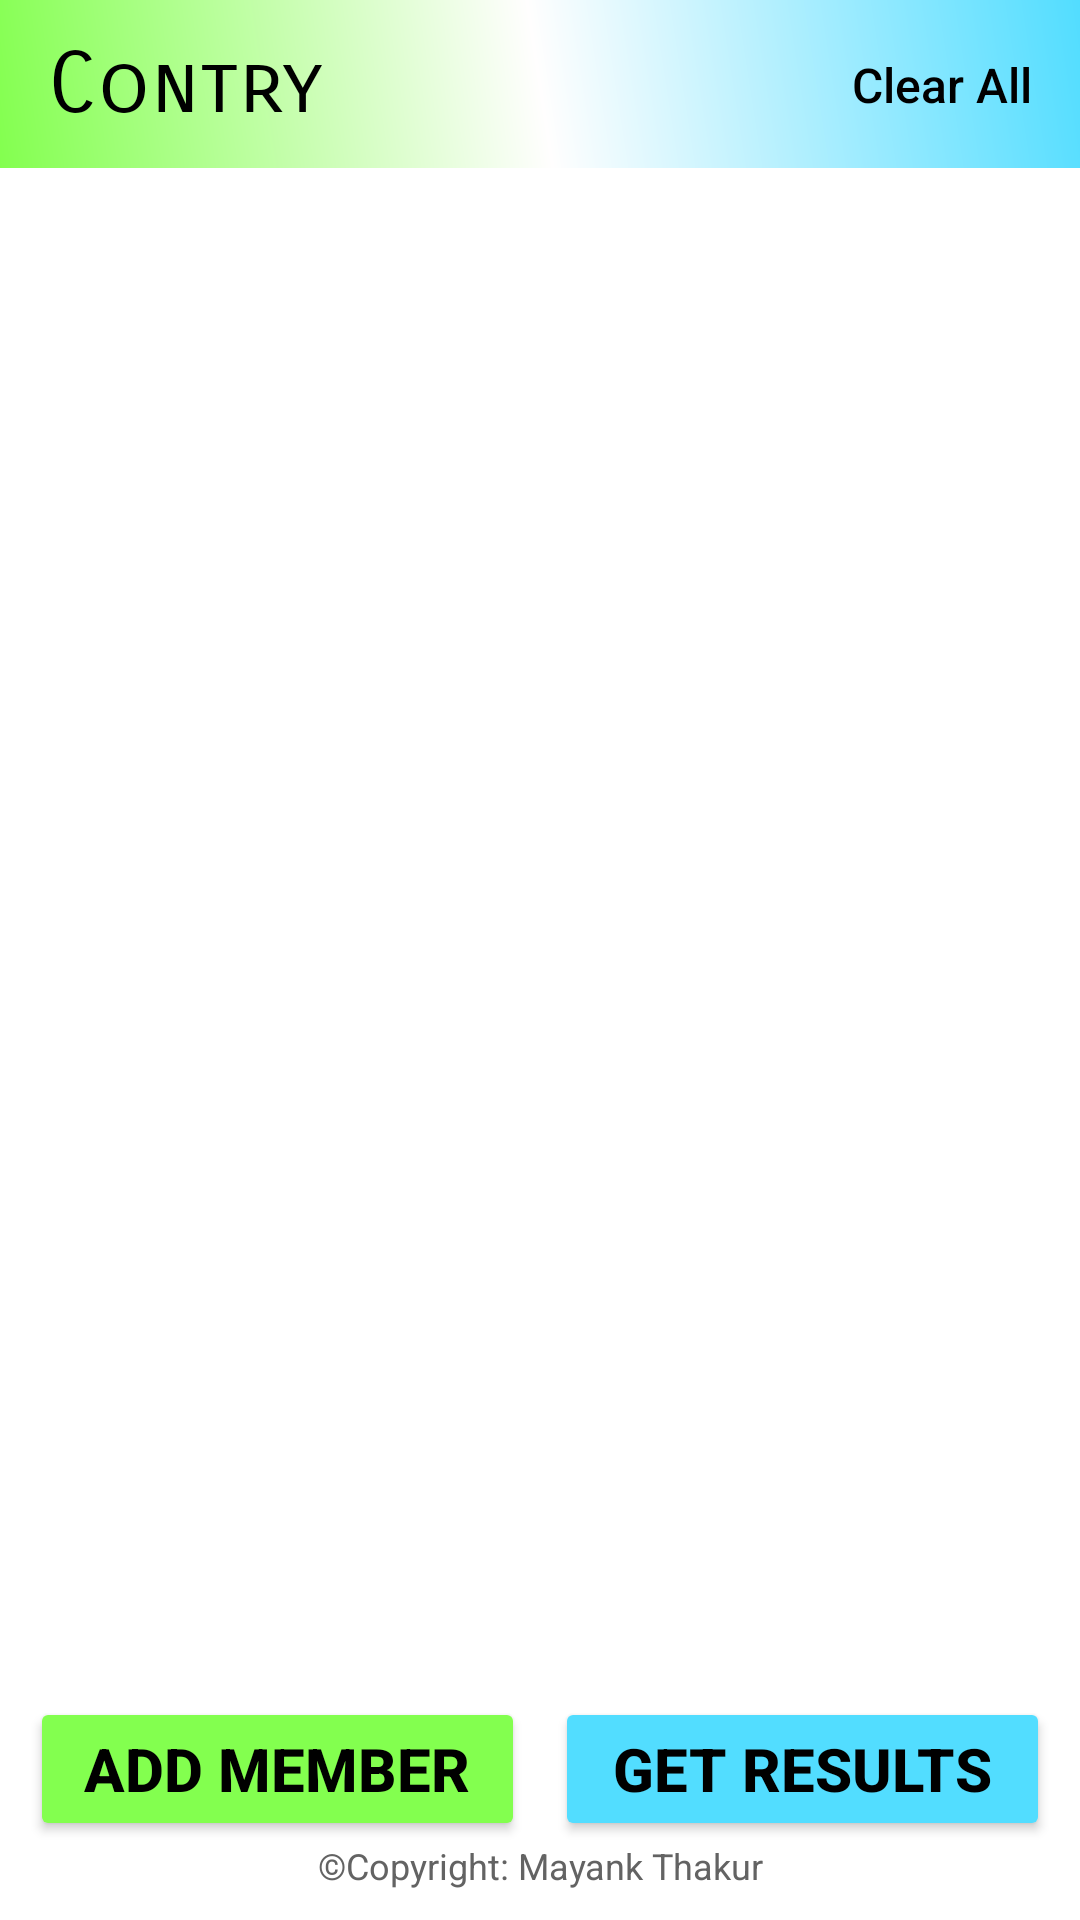

Produce the Android XML layout that renders to this screen, including the resource entries it uses.
<!-- AndroidManifest.xml: application theme Theme.AppCompat.NoActionBar -->
<!-- res/layout/activity_main.xml -->
<?xml version="1.0" encoding="utf-8"?>
<RelativeLayout xmlns:android="http://schemas.android.com/apk/res/android"
    xmlns:app="http://schemas.android.com/apk/res-auto"
    xmlns:tools="http://schemas.android.com/tools"
    android:layout_width="match_parent"
    android:background="@color/white"
    android:layout_height="match_parent"
    tools:context=".MainActivity">

    <com.google.android.material.appbar.AppBarLayout
        android:id="@+id/toobar"
        android:layout_width="match_parent"
        android:layout_height="wrap_content">

        <androidx.constraintlayout.widget.ConstraintLayout
            android:layout_width="match_parent"
            android:layout_height="wrap_content">

            <androidx.appcompat.widget.Toolbar

                android:id="@+id/toolbar2"
                android:layout_width="match_parent"
                android:layout_height="match_parent"
                android:background="@drawable/toolbg"
                android:minHeight="?attr/actionBarSize"
                app:layout_constraintEnd_toEndOf="parent"
                app:layout_constraintStart_toStartOf="parent"
                app:layout_constraintTop_toTopOf="parent" />

            <TextView
                android:id="@+id/textView"
                android:layout_width="wrap_content"
                android:layout_height="match_parent"
                android:fontFamily="sans-serif-smallcaps"
                android:text="Contry"
                android:layout_marginLeft="16dp"
                android:drawableStart="@drawable/logo"
                android:drawablePadding="10dp"
                android:textColor="@color/black"
                android:textSize="28dp"
                app:layout_constraintBottom_toBottomOf="parent"
                app:layout_constraintStart_toStartOf="parent"
                app:layout_constraintTop_toTopOf="@id/toolbar2" />

            <TextView
                android:id="@+id/clear"
                android:layout_width="wrap_content"
                android:layout_height="match_parent"
                android:fontFamily="sans-serif-medium"
                android:text="Clear All"
                android:textColor="@color/black"
                android:textSize="16dp"
                android:layout_marginRight="16dp"
                app:layout_constraintBottom_toBottomOf="parent"
                app:layout_constraintEnd_toEndOf="@+id/toolbar2"
                app:layout_constraintTop_toTopOf="parent" />
        </androidx.constraintlayout.widget.ConstraintLayout>


    </com.google.android.material.appbar.AppBarLayout>

    <androidx.recyclerview.widget.RecyclerView
        android:id="@+id/recycler"
        android:layout_width="match_parent"
        android:layout_height="match_parent"
        android:layout_above="@id/func"
        android:layout_below="@+id/toobar"
        android:layout_marginTop="10dp" />

    <LinearLayout
        android:id="@+id/func"
        android:layout_width="match_parent"
        android:layout_height="wrap_content"
        android:layout_above="@id/copyright"
        android:layout_marginStart="10dp"
        android:layout_marginEnd="10dp"
        android:orientation="horizontal">

        <Button
            android:id="@+id/addMember"
            android:layout_width="match_parent"
            android:layout_height="wrap_content"
            android:layout_marginRight="5dp"
            android:layout_weight="1"
            android:backgroundTint="#83FF4F"
            android:text="ADD MEMBER"
            android:textAlignment="center"
            android:textColor="@color/black"
            android:textSize="20dp"
            android:textStyle="bold" />

        <Button
            android:id="@+id/getResults"
            android:layout_width="match_parent"
            android:layout_height="wrap_content"
            android:layout_marginLeft="5dp"
            android:layout_weight="1"
            android:backgroundTint="#52DDFF"
            android:text="GET RESULTS"
            android:textAlignment="center"
            android:textColor="@color/black"
            android:textSize="20dp"
            android:textStyle="bold" />
    </LinearLayout>

    <TextView
        android:id="@+id/copyright"
        android:layout_width="match_parent"
        android:layout_height="wrap_content"
        android:layout_alignParentBottom="true"
        android:text="©Copyright: Mayank Thakur"
        android:textColor="#636363"
        android:layout_marginBottom="10dp"
        android:gravity="center"
        android:textSize="12dp" />
</RelativeLayout>
<!-- resources referenced by this layout -->
<resources>
  <!-- drawable toolbg (drawable) -->
  <?xml version="1.0" encoding="utf-8"?>
  <shape android:shape="rectangle"
      xmlns:android="http://schemas.android.com/apk/res/android">
      <gradient
          android:centerColor="#FFFEFE"
          android:endColor="#52DDFF"
          android:startColor="#83FF4F"
          android:angle="45"/>
  
  </shape>
  <!-- not gathered from this repository: default colours our renderer supplied (Android Studio template values) -->
  <color name="black">#FF000000</color>
  <color name="white">#FFFFFFFF</color>
</resources>
